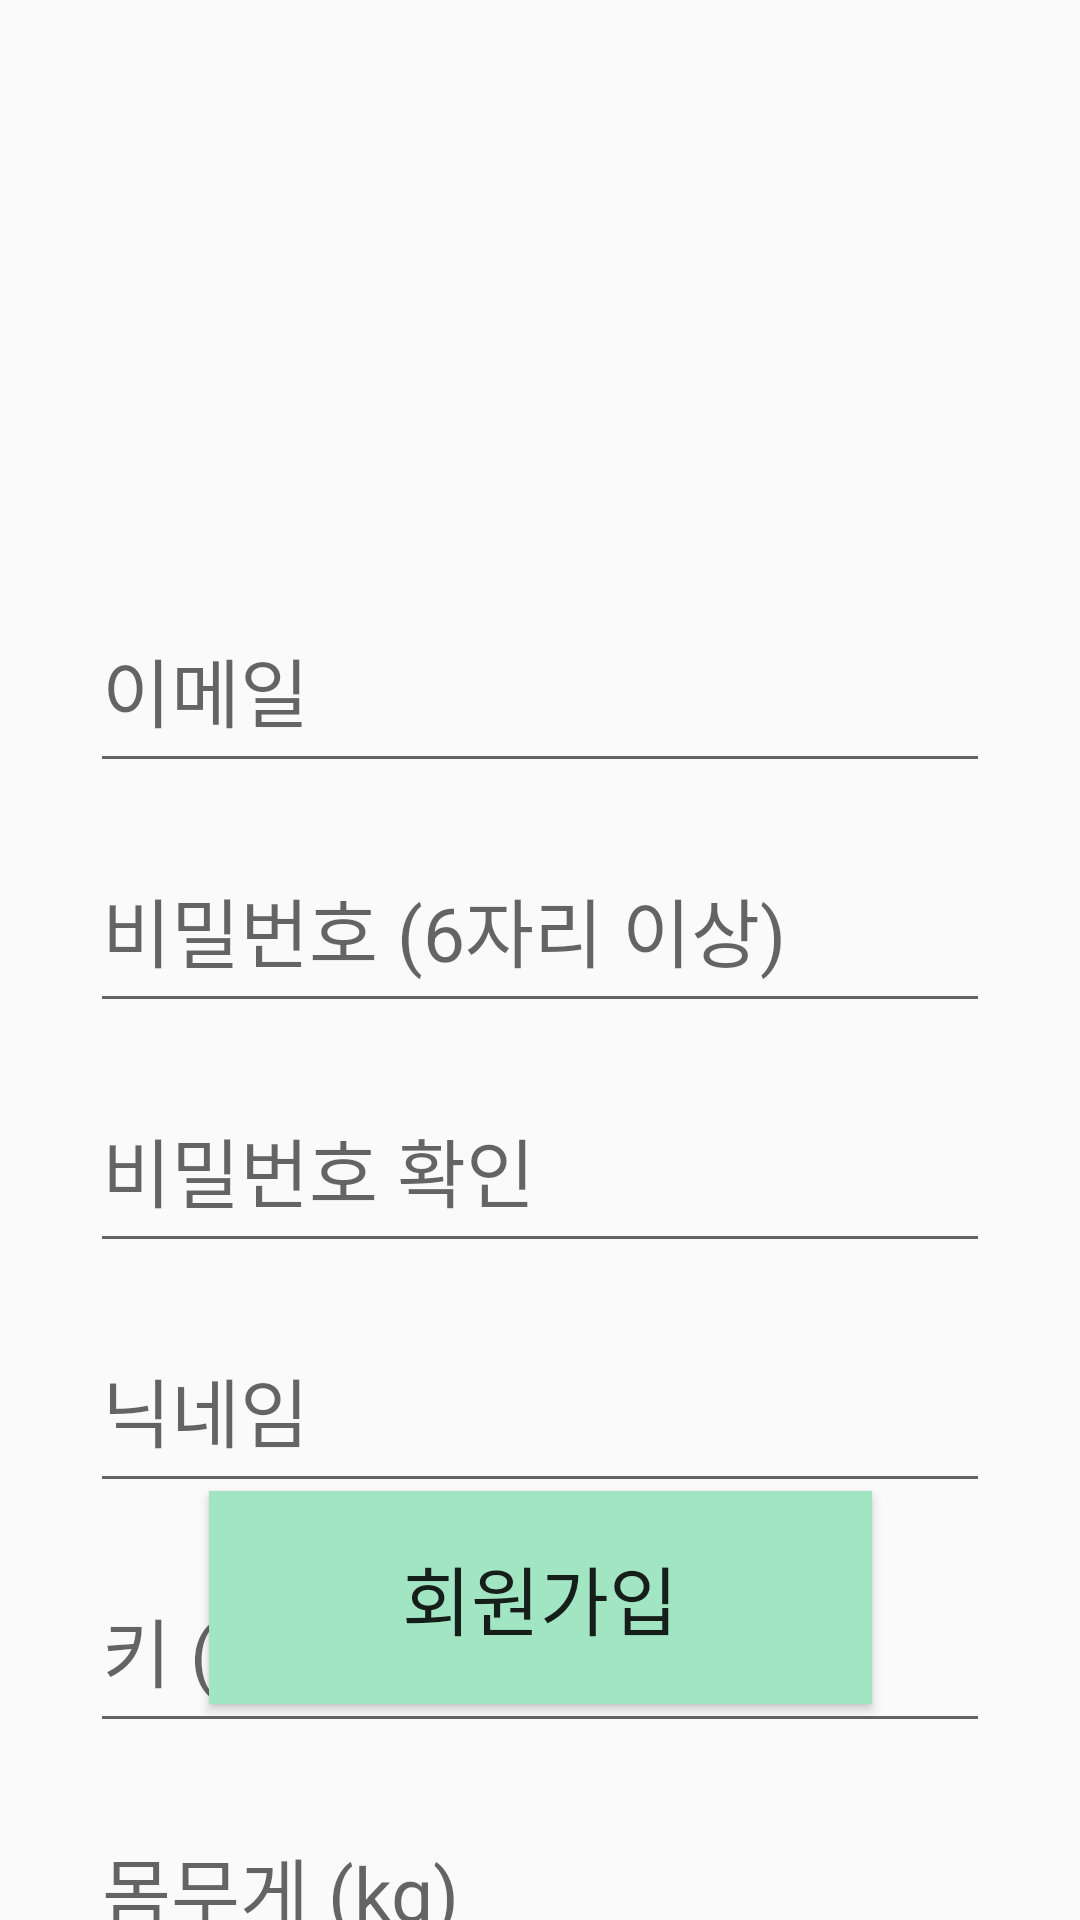

This screen was rendered from an Android layout file. Write that file and the resources it references.
<!-- AndroidManifest.xml: application theme Theme.MyApplication -->
<!-- res/layout/activity_register.xml -->
<?xml version="1.0" encoding="utf-8"?>
<androidx.constraintlayout.widget.ConstraintLayout xmlns:android="http://schemas.android.com/apk/res/android"
    xmlns:app="http://schemas.android.com/apk/res-auto"
    xmlns:tools="http://schemas.android.com/tools"
    android:layout_width="match_parent"
    android:layout_height="match_parent"
    tools:context=".RegisterActivity">

    <EditText
        android:id="@+id/et_email"
        android:layout_width="300dp"
        android:layout_height="65dp"
        android:layout_marginTop="196dp"
        android:ems="10"
        android:hint="이메일"
        android:inputType="textEmailAddress"
        android:textSize="25sp"
        app:layout_constraintEnd_toEndOf="parent"
        app:layout_constraintHorizontal_bias="0.5"
        app:layout_constraintStart_toStartOf="parent"
        app:layout_constraintTop_toTopOf="parent" />

    <EditText
        android:id="@+id/et_weight"
        android:layout_width="300sp"
        android:layout_height="65sp"
        android:layout_marginTop="15sp"
        android:ems="10"
        android:textSize="25sp"
        android:hint="몸무게 (kg)"
        android:inputType="textPersonName"
        app:layout_constraintEnd_toEndOf="parent"
        app:layout_constraintHorizontal_bias="0.5"
        app:layout_constraintStart_toStartOf="parent"
        app:layout_constraintTop_toBottomOf="@+id/et_height" />

    <EditText
        android:id="@+id/et_password"
        android:layout_width="300dp"
        android:layout_height="65dp"
        android:layout_marginTop="15dp"
        android:ems="10"
        android:hint="비밀번호 (6자리 이상)"
        android:inputType="textPassword"
        android:textSize="25sp"
        app:layout_constraintEnd_toEndOf="parent"
        app:layout_constraintHorizontal_bias="0.5"
        app:layout_constraintStart_toStartOf="parent"
        app:layout_constraintTop_toBottomOf="@+id/et_email" />

    <EditText
        android:id="@+id/et_height"
        android:layout_width="300sp"
        android:layout_height="65sp"
        android:layout_marginTop="15sp"
        android:ems="10"
        android:hint="키 (cm)"
        android:textSize="25sp"
        android:inputType="textPersonName"
        app:layout_constraintEnd_toEndOf="parent"
        app:layout_constraintHorizontal_bias="0.5"
        app:layout_constraintStart_toStartOf="parent"
        app:layout_constraintTop_toBottomOf="@+id/et_nickname" />

    <EditText
        android:id="@+id/et_passwordCheck"
        android:layout_width="300dp"
        android:layout_height="65dp"
        android:layout_marginTop="15dp"
        android:ems="10"
        android:hint="비밀번호 확인"
        android:inputType="textPassword"
        android:textSize="25sp"
        app:layout_constraintEnd_toEndOf="parent"
        app:layout_constraintHorizontal_bias="0.5"
        app:layout_constraintStart_toStartOf="parent"
        app:layout_constraintTop_toBottomOf="@+id/et_password" />

    <EditText
        android:id="@+id/et_nickname"
        android:layout_width="300dp"
        android:layout_height="65sp"
        android:layout_marginTop="15sp"
        android:ems="10"
        android:hint="닉네임"
        android:textSize="25sp"
        app:layout_constraintEnd_toEndOf="parent"
        app:layout_constraintHorizontal_bias="0.5"
        app:layout_constraintStart_toStartOf="parent"
        app:layout_constraintTop_toBottomOf="@+id/et_passwordCheck" />

    <Button
        android:id="@+id/btn_register"
        android:layout_width="221dp"
        android:layout_height="71dp"
        android:layout_marginBottom="72dp"
        android:text= "@string/signup"
        android:textSize="25sp"
        android:background="#A1E5C3"
        app:layout_constraintBottom_toBottomOf="parent"
        app:layout_constraintEnd_toEndOf="parent"
        app:layout_constraintHorizontal_bias="0.5"
        app:layout_constraintStart_toStartOf="parent" />

    <RadioGroup
        android:id="@+id/rg_gender"
        android:layout_width="262dp"
        android:layout_height="84dp"
        android:orientation="horizontal"
        app:layout_constraintBottom_toTopOf="@+id/btn_register"
        app:layout_constraintEnd_toEndOf="parent"
        app:layout_constraintHorizontal_bias="0.5"
        app:layout_constraintStart_toStartOf="parent"
        app:layout_constraintTop_toBottomOf="@+id/et_weight"
        app:layout_constraintVertical_bias="0.449">

        <RadioButton
            android:id="@+id/rd_gender_f"
            android:layout_width="114dp"
            android:layout_height="49dp"
            android:checked="true"
            android:text="여성"
            android:textSize="25sp"
            app:layout_constraintEnd_toEndOf="parent"
            app:layout_constraintStart_toStartOf="parent"
            app:layout_constraintTop_toBottomOf="@+id/et_weight" />


        <RadioButton
            android:id="@+id/rd_gender_m"
            android:layout_width="138dp"
            android:layout_height="53dp"
            android:text="남성"
            android:textSize="25sp"
            app:layout_constraintEnd_toEndOf="parent"
            app:layout_constraintHorizontal_bias="0.413"
            app:layout_constraintStart_toStartOf="parent"
            app:layout_constraintTop_toBottomOf="@+id/rd_gender_f" />

    </RadioGroup>


</androidx.constraintlayout.widget.ConstraintLayout>
<!-- resources referenced by this layout -->
<resources>
  <string name="signup">회원가입</string>
  <style name="Theme.MyApplication" parent="Theme.AppCompat.Light">
          
          <item name="colorPrimary">#A1E5C3</item>
          <item name="colorPrimaryVariant">@color/purple_700</item>
          <item name="colorOnPrimary">@color/white</item>
          
          <item name="colorSecondary">@color/teal_200</item>
          <item name="colorSecondaryVariant">@color/teal_700</item>
          <item name="colorOnSecondary">@color/black</item>
          
          <item name="android:statusBarColor">?attr/colorPrimaryVariant</item>
          
      </style>
  <!-- not gathered from this repository: default colours our renderer supplied (Android Studio template values) -->
  <color name="purple_700">#FF3700B3</color>
  <color name="teal_200">#FF03DAC5</color>
  <color name="teal_700">#FF018786</color>
  <color name="black">#FF000000</color>
  <color name="white">#FFFFFFFF</color>
</resources>
